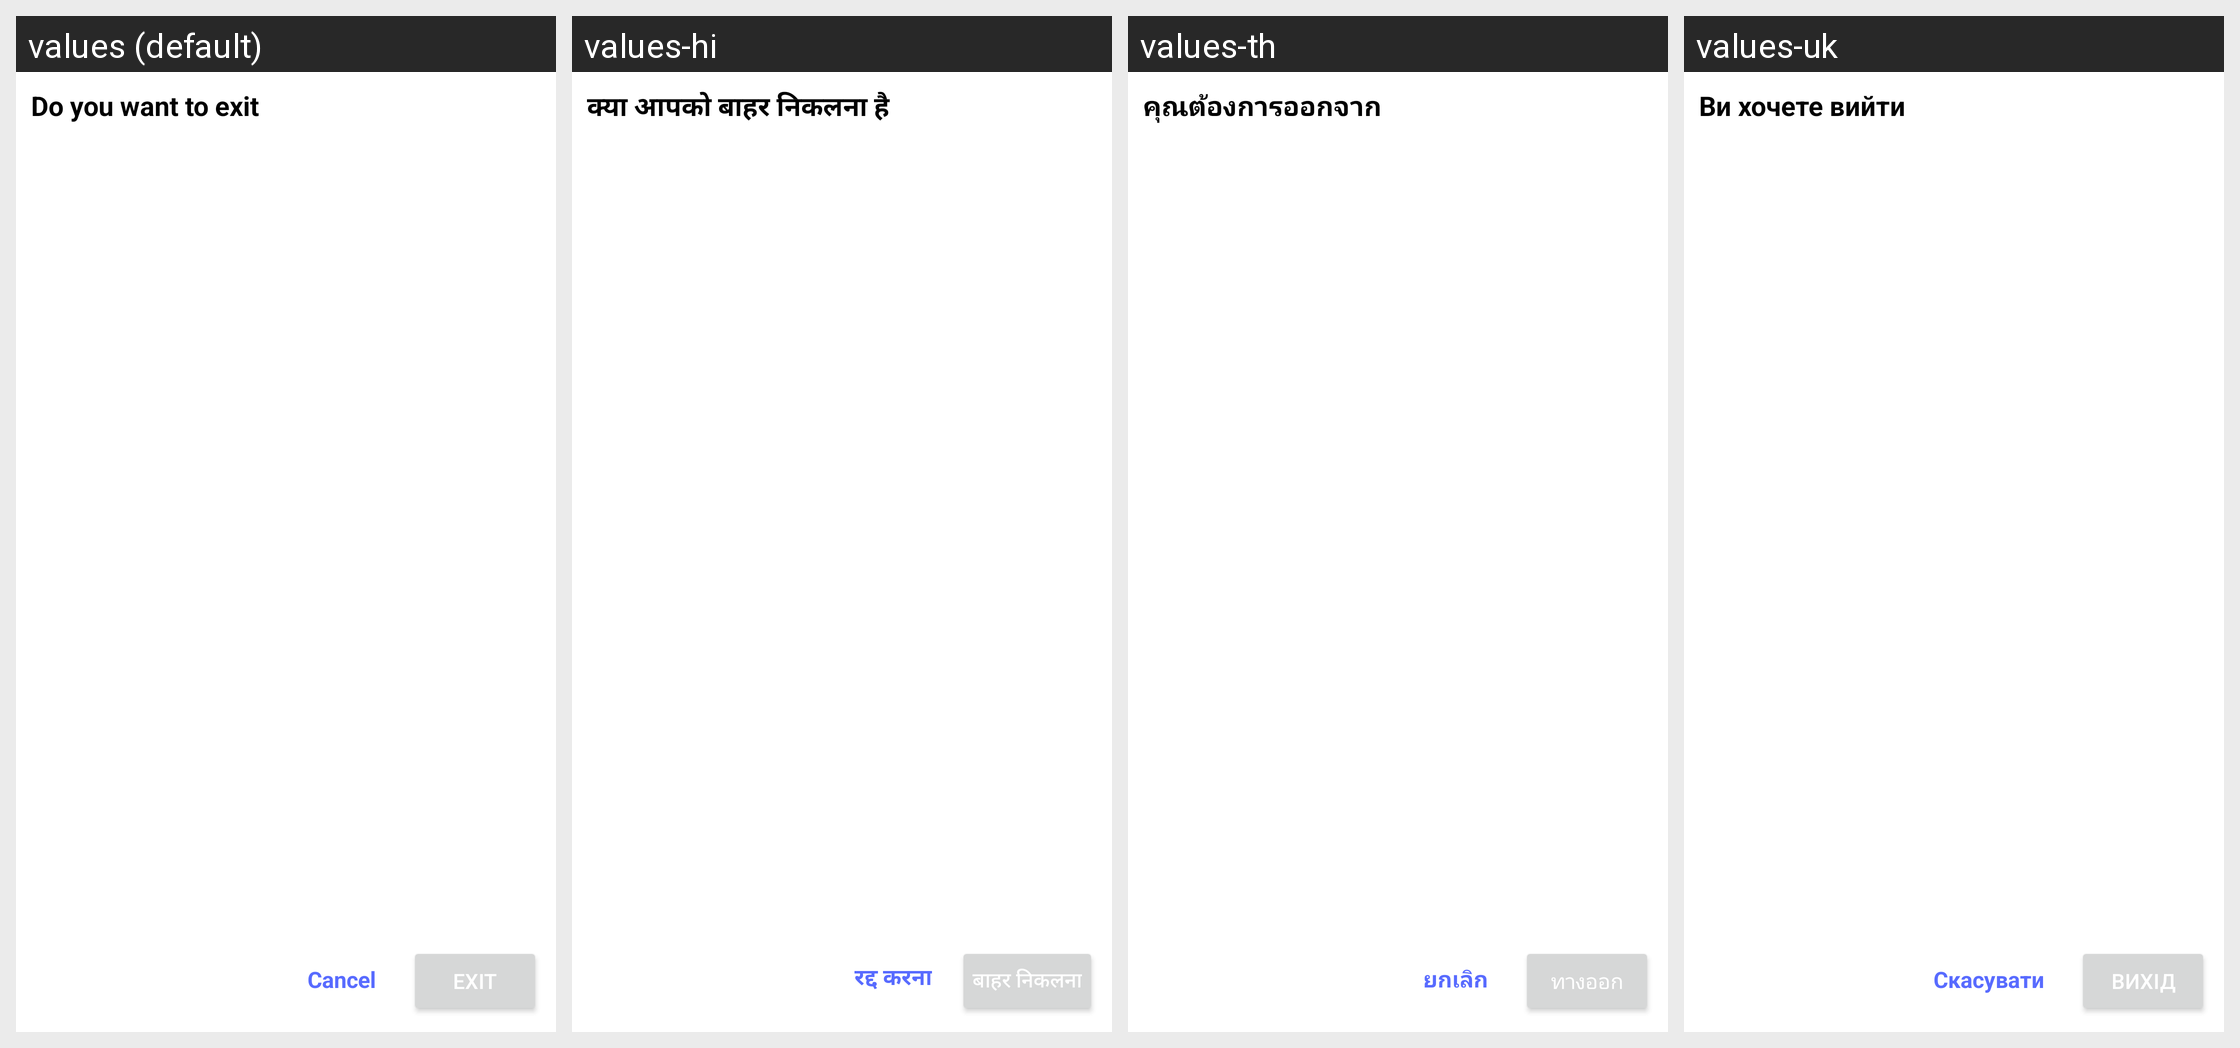

The same Android screen rendered under several of its app's locales, left to right. List the strings drawn on it with the default value and each locale's translation.
Android screen res/layout/custom_exit_dialog.xml rendered under 4 locales, left to right: values (default), values-hi, values-th, values-uk. Device: Nexus 5 (rendered at 1080×1920; each locale shown at half size, 540×960, under a caption strip naming it); theme Theme.LanguageTranslator.
Other locales in the repository, not shown: values-af, values-am, values-ar, values-as, values-ay, values-az, values-be, values-bg, values-bho, values-bm, values-bn, values-bs, values-ca, values-ceb, values-ckb, values-co, values-cs, values-cy, values-da, values-de, values-doi, values-dv, values-ee, values-el, values-en, values-eo, values-es, values-et, values-eu, values-fa, values-fi, values-fr, values-fy, values-ga, values-gd, values-gl, values-gn, values-gu, values-ha, values-haw, values-hmn, values-hr, values-ht, values-hu, values-hy, values-id, values-ig, values-ilo, values-is, values-it, values-iw, values-ja, values-jw, values-ka, values-kk, values-km, values-kn, values-ko, values-kri, values-ku, values-ky, values-la, values-lb, values-lg, values-ln, values-lo, values-lt, values-lus, values-lv, values-mai, values-mg, values-mi, values-mk, values-ml, values-mn, values-mr, values-ms, values-mt, values-my, values-ne, values-nl, values-no, values-nso, values-ny, values-om, values-or, values-pa, values-pl, values-ps, values-pt, values-qu, values-ro, values-ru, values-rw, values-sa, values-sd, values-si, values-sk, values-sl, values-sm, values-sn, values-so, values-sq, values-sr, values-st, values-su, values-sv, values-sw, values-ta, values-te, values-tg, values-ti, values-tk, values-tl, values-tr, values-ts, values-tt, values-tw, values-ug, values-ur, values-uz, values-vi, values-xh, values-yi, values-yo, values-zh-rCN, values-zh-rTW, values-zu.
Strings drawn on this screen, with the default value and each locale's value (text and hints the layout hard-codes, and strings that could not be matched under every locale, appear in the picture but are not listed):

DoYouWantToExit
  values: Do you want to exit
  values-hi: क्या आपको बाहर निकलना है
  values-th: คุณต้องการออกจาก
  values-uk: Ви хочете вийти

Exit
  values: Exit
  values-hi: बाहर निकलना
  values-th: ทางออก
  values-uk: Вихід

Cancel
  values: Cancel
  values-hi: रद्द करना
  values-th: ยกเลิก
  values-uk: Скасувати
